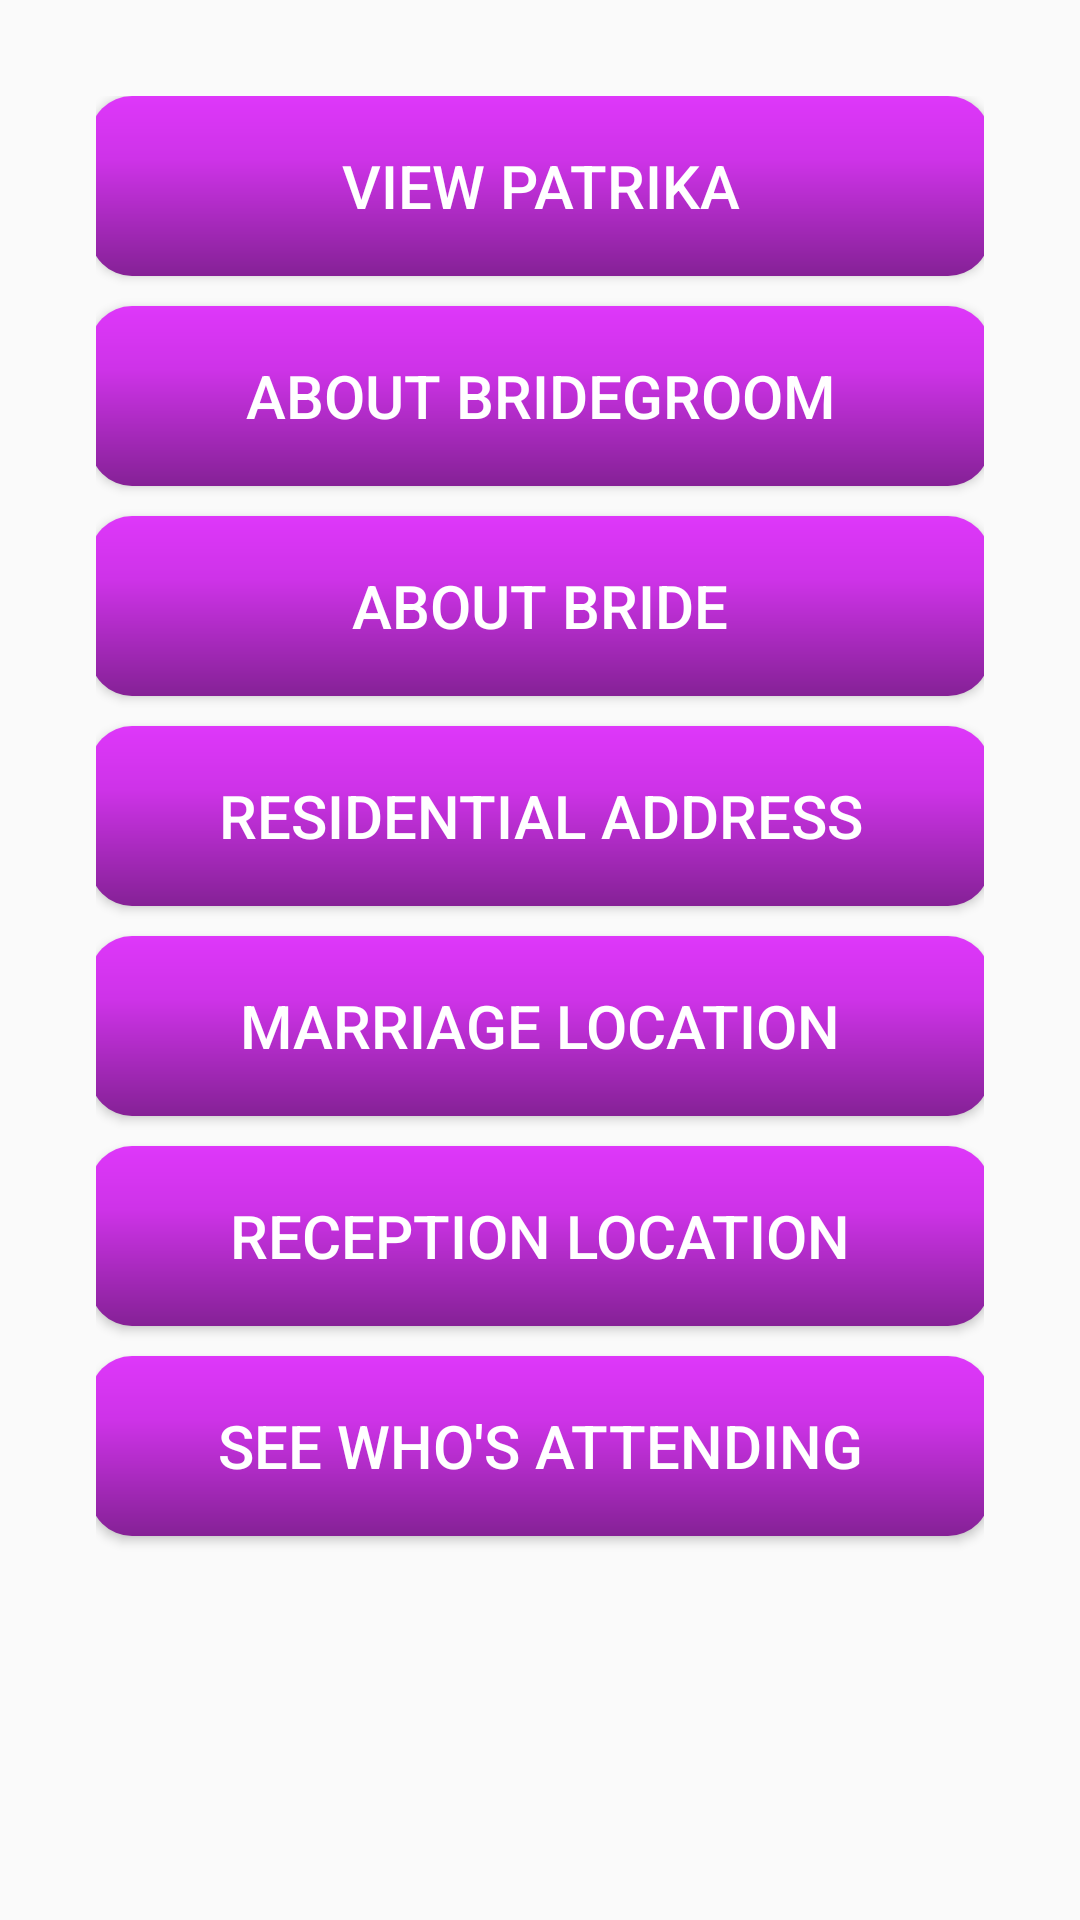

This screen was rendered from an Android layout file. Write that file and the resources it references.
<!-- AndroidManifest.xml: application theme AppTheme -->
<!-- res/layout/activity_find_more.xml -->
<?xml version="1.0" encoding="utf-8"?>
<ScrollView xmlns:android="http://schemas.android.com/apk/res/android"
    xmlns:tools="http://schemas.android.com/tools"
    android:layout_width="match_parent"
    android:layout_height="match_parent"
    android:orientation="vertical"
    android:paddingBottom="16dp"
    android:paddingLeft="16dp"
    android:paddingRight="16dp"
    android:paddingTop="16dp"
    tools:context="com.spottechnician.a12_01_2016weddingproject.FindMore">

    <LinearLayout
        android:id="@+id/activity_find_more"
        android:layout_width="match_parent"
        android:layout_height="match_parent"
        android:orientation="vertical"
        android:paddingBottom="16dp"
        android:paddingLeft="16dp"
        android:paddingRight="16dp"
        android:paddingTop="16dp">

        <Button
            android:id="@+id/btnFindMoreAboutCheckPatrika"
            android:layout_width="300dp"
            android:textColor="@color/buttonTextColor"
            android:layout_height="wrap_content"
            android:background="@drawable/mybutton"
            android:layout_gravity="center"
            android:layout_marginBottom="10dp"
            android:onClick="viewPatrika"
            android:text="View Patrika"
            android:textSize="20sp" />

        <Button
            android:textColor="@color/buttonTextColor"
            android:id="@+id/btnFindMoreAboutGroom"
            android:layout_width="300dp"
            android:layout_height="wrap_content"
            android:background="@drawable/mybutton"
            android:layout_gravity="center"
            android:layout_marginBottom="10dp"
            android:onClick="brideGroomActivity"
            android:text="About BrideGroom"
            android:textSize="20sp" />


        <Button
            android:id="@+id/btnFindMoreAboutBride"
            android:textColor="@color/buttonTextColor"
            android:layout_width="300dp"
            android:layout_height="wrap_content"
            android:background="@drawable/mybutton"
            android:layout_gravity="center"
            android:layout_marginBottom="10dp"
            android:gravity="center"
            android:onClick="brideActivity"
            android:text="About Bride"
            android:textSize="20sp" />




        <Button
            android:textColor="@color/buttonTextColor"
            android:id="@+id/btnFindMoreResidencialAddress"
            android:layout_width="300dp"
            android:layout_height="wrap_content"
            android:background="@drawable/mybutton"
            android:layout_gravity="center"
            android:layout_marginBottom="10dp"
            android:onClick="residenceDetailsActivity"
            android:text="Residential Address"
            android:textSize="20sp" />



        <Button
            android:textColor="@color/buttonTextColor"
            android:id="@+id/btnFindMoreMarriageLoc"
            android:layout_width="300dp"
            android:layout_height="wrap_content"
            android:background="@drawable/mybutton"
            android:layout_gravity="center"
            android:layout_marginBottom="10dp"
            android:onClick="marriageLocActivity"
            android:text="Marriage Location"
            android:textSize="20sp" />

        <Button
            android:textColor="@color/buttonTextColor"
            android:id="@+id/btnFindMoreReceptionLoc"
            android:layout_width="300dp"
            android:layout_height="wrap_content"
            android:background="@drawable/mybutton"
            android:layout_gravity="center"
            android:layout_marginBottom="10dp"
            android:onClick="receptionLocActivity"
            android:text="Reception Location"
            android:textSize="20sp" />


        <Button
            android:textColor="@color/buttonTextColor"
            android:id="@+id/btnFindMoreWhosAttending"
            android:layout_width="300dp"
            android:layout_height="wrap_content"
            android:background="@drawable/mybutton"
            android:layout_gravity="center"
            android:layout_marginBottom="10dp"
            android:onClick="attendingActivity"
            android:text="See who's attending"
            android:textSize="20sp" />


    </LinearLayout>
</ScrollView>
<!-- resources referenced by this layout -->
<resources>
  <color name="buttonTextColor">#FFFFFF</color>
  <!-- drawable mybutton (drawable) -->
  <?xml version="1.0" encoding="utf-8"?>
  <shape xmlns:android="http://schemas.android.com/apk/res/android"
      android:shape="rectangle">
      <corners android:radius="14dp" />
      <gradient
          android:angle="270"
          android:centerColor="#CE33E8"
          android:centerX="35%"
          android:endColor="#852196"
          android:startColor="#DE37FA"
          android:type="linear" />
      <padding
          android:bottom="0dp"
          android:left="0dp"
          android:right="0dp"
          android:top="0dp" />
      <size
          android:width="270dp"
          android:height="60dp" />
  </shape>
  <style name="AppTheme" parent="Theme.AppCompat.Light.DarkActionBar">
          
          <item name="colorPrimary">@color/colorPrimary</item>
          <item name="colorPrimaryDark">@color/colorPrimaryDark</item>
          <item name="colorAccent">@color/colorAccent</item>
  
  
  
      </style>
  <color name="colorPrimary">#9C27B0</color>
  <color name="colorPrimaryDark">#7B1FA2</color>
  <color name="colorAccent">#8BC34A</color>
</resources>
